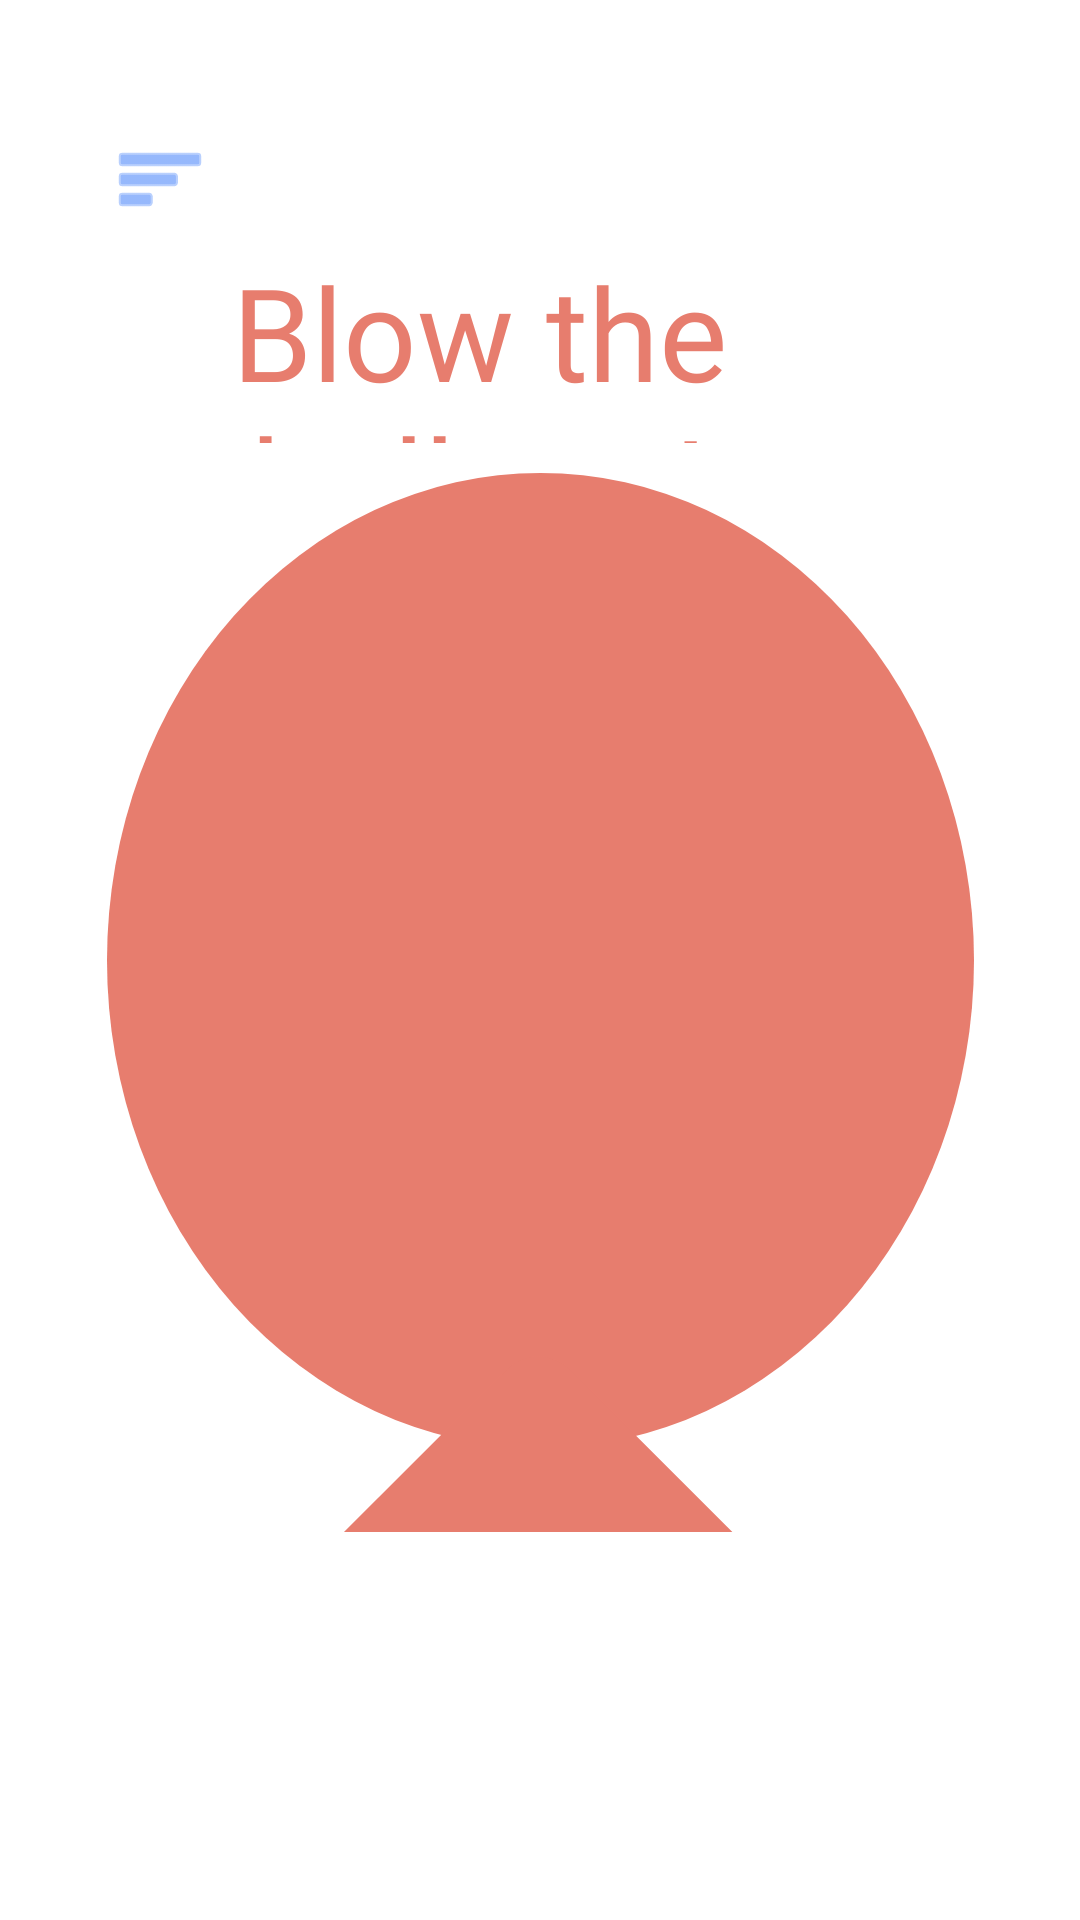

The Android layout XML behind this screen, and the referenced resources:
<!-- AndroidManifest.xml: application theme Theme.SloHacks2022 -->
<!-- res/layout/activity_angry_play_page.xml -->
<?xml version="1.0" encoding="utf-8"?>
<androidx.constraintlayout.widget.ConstraintLayout xmlns:android="http://schemas.android.com/apk/res/android"
    xmlns:app="http://schemas.android.com/apk/res-auto"
    xmlns:tools="http://schemas.android.com/tools"
    android:layout_width="match_parent"
    android:layout_height="match_parent"
    tools:context=".AngryPlayPage">

    <ImageView
        android:id="@+id/imageView30"
        android:layout_width="wrap_content"
        android:layout_height="wrap_content"
        app:layout_constraintBottom_toBottomOf="parent"
        app:layout_constraintEnd_toEndOf="parent"
        app:layout_constraintStart_toStartOf="parent"
        app:layout_constraintTop_toTopOf="parent"
        app:srcCompat="@drawable/oval_red" />

    <ImageView
        android:id="@+id/imageView31"
        android:layout_width="wrap_content"
        android:layout_height="wrap_content"
        app:layout_constraintBottom_toBottomOf="parent"
        app:layout_constraintEnd_toEndOf="parent"
        app:layout_constraintHorizontal_bias="0.498"
        app:layout_constraintStart_toStartOf="parent"
        app:layout_constraintTop_toTopOf="parent"
        app:layout_constraintVertical_bias="0.741"
        app:srcCompat="@drawable/triangle_red" />

    <TextView
        android:id="@+id/textView5"
        android:layout_width="258dp"
        android:layout_height="66dp"
        android:fontFamily="@font/komu_a"
        android:gravity="center_horizontal|center_vertical"
        android:text="Blow the balloon!"
        android:textColor="#E77D6E"
        android:textSize="43sp"
        app:layout_constraintBottom_toBottomOf="parent"
        app:layout_constraintEnd_toEndOf="parent"
        app:layout_constraintHorizontal_bias="0.3"
        app:layout_constraintStart_toStartOf="parent"
        app:layout_constraintTop_toTopOf="parent"
        app:layout_constraintVertical_bias="0.142" />

    <ImageButton
        android:id="@+id/imageButton_red_play_menu"
        android:layout_width="51dp"
        android:layout_height="51dp"
        android:background="#00FFFFFF"
        app:layout_constraintBottom_toBottomOf="parent"
        app:layout_constraintEnd_toEndOf="parent"
        app:layout_constraintHorizontal_bias="0.089"
        app:layout_constraintStart_toStartOf="parent"
        app:layout_constraintTop_toTopOf="parent"
        app:layout_constraintVertical_bias="0.058"
        app:srcCompat="@android:drawable/ic_menu_sort_by_size"
        app:tint="#5089fa" />


</androidx.constraintlayout.widget.ConstraintLayout>
<!-- resources referenced by this layout -->
<resources>
  <!-- drawable oval_red (drawable) -->
  <shape xmlns:android="http://schemas.android.com/apk/res/android"
  
      android:shape="oval"
      android:layout_width="218dp"
      android:layout_height="218dp">
  
      <solid
          android:color="#E77D6E" />
  
      <size
          android:width="289dp"
          android:height="325dp" />
  
      <padding
          android:left="10dp"
          android:top="20dp"
          android:right="40dp"
          android:bottom="8dp" />
  
      <rotate
          android:fromDegrees="45"
          android:toDegrees="70"
          />
  
  </shape>
  <!-- drawable triangle_red (drawable) -->
  <?xml version="1.0" encoding="utf-8"?>
  <layer-list xmlns:android="http://schemas.android.com/apk/res/android" >
      <item>
          <rotate
              android:fromDegrees="45"
              android:toDegrees="45"
              android:pivotX="-40%"
              android:pivotY="87%" > >
              <shape
                  android:shape="rectangle" >
  
                  <corners
                      android:radius="15dp" />
  
                  <size
                      android:width="140dp"
                      android:height="140dp" />
  
                  <solid
                      android:color="#E77D6E" />
              </shape>
          </rotate>
      </item>
  </layer-list>
  <style name="Theme.SloHacks2022" parent="Theme.MaterialComponents.DayNight.NoActionBar">
          
          <item name="colorPrimary">@color/purple_500</item>
          <item name="colorPrimaryVariant">@color/purple_700</item>
          <item name="colorOnPrimary">@color/white</item>
          
          <item name="colorSecondary">@color/teal_200</item>
          <item name="colorSecondaryVariant">@color/teal_700</item>
          <item name="colorOnSecondary">@color/black</item>
          
          <item name="android:statusBarColor" tools:targetApi="l">?attr/colorPrimaryVariant</item>
          
      </style>
  <!-- not gathered from this repository: default colours our renderer supplied (Android Studio template values) -->
  <color name="purple_500">#FF6200EE</color>
  <color name="purple_700">#FF3700B3</color>
  <color name="teal_200">#FF03DAC5</color>
  <color name="teal_700">#FF018786</color>
  <color name="black">#FF000000</color>
  <color name="white">#FFFFFFFF</color>
</resources>
